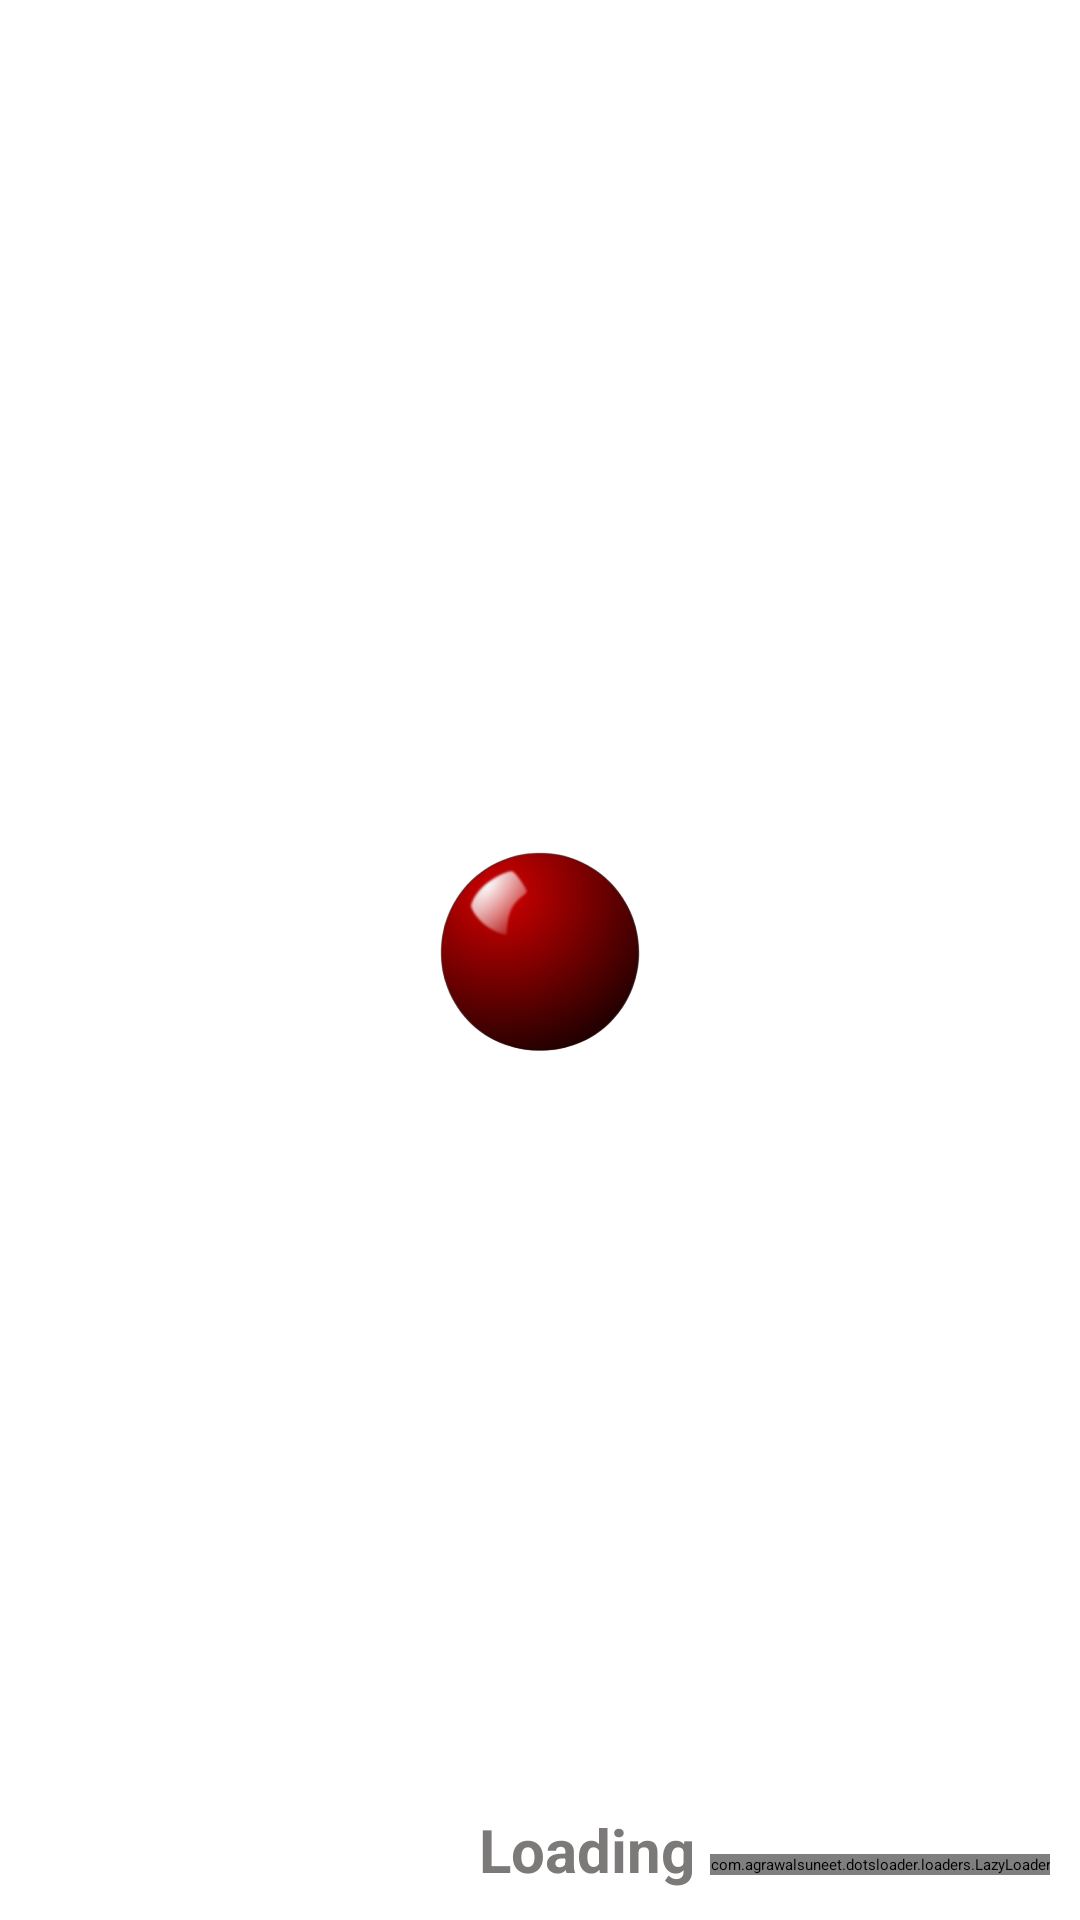

Produce the Android XML layout that renders to this screen, including the resource entries it uses.
<!-- AndroidManifest.xml: application theme Theme.ButtonChanger -->
<!-- res/layout/activity_main.xml -->
<?xml version="1.0" encoding="utf-8"?>
<androidx.constraintlayout.widget.ConstraintLayout
    xmlns:android="http://schemas.android.com/apk/res/android"
    xmlns:app="http://schemas.android.com/apk/res-auto"
    xmlns:tools="http://schemas.android.com/tools"
    android:layout_width="match_parent"
    android:layout_height="match_parent"
    android:background="@color/white"
    tools:context=".ui.main.MainActivity">


    <ImageView
        android:id="@+id/ivWorking"
        android:layout_width="80dp"
        android:layout_height="80dp"
        android:src="@drawable/work_icon"
        app:layout_constraintTop_toTopOf="parent"
        app:layout_constraintEnd_toEndOf="parent"
        app:layout_constraintStart_toStartOf="parent"
        app:layout_constraintBottom_toBottomOf="parent"
        android:visibility="gone"/>

    <ImageView
        android:id="@+id/ivIcon"
        android:layout_width="80dp"
        android:layout_height="80dp"
        android:src="@drawable/snooker_icon"
        app:layout_constraintBottom_toBottomOf="parent"
        app:layout_constraintEnd_toEndOf="parent"
        app:layout_constraintStart_toStartOf="parent"
        app:layout_constraintTop_toTopOf="parent" />

    <LinearLayout
        android:id="@+id/layoutLoading"
        android:layout_width="wrap_content"
        android:layout_height="wrap_content"
        android:orientation="horizontal"
        android:layout_margin="10dp"
        app:layout_constraintBottom_toBottomOf="parent"
        app:layout_constraintEnd_toEndOf="parent">

        <TextView
            android:id="@+id/txtLoading"
            android:layout_width="wrap_content"
            android:layout_height="wrap_content"
            android:layout_marginTop="20dp"
            android:text="@string/loading"
            android:textColor="#7C7979"
            android:textSize="20sp"
            android:textStyle="bold" />

        <com.agrawalsuneet.dotsloader.loaders.LazyLoader
            android:id="@+id/txtDots"
            android:layout_width="wrap_content"
            android:layout_height="wrap_content"
            android:layout_gravity="bottom"
            android:layout_marginStart="5dp"
            android:layout_marginBottom="5dp"
            app:lazyloader_animDur="800"
            app:lazyloader_dotsDist="3dp"
            app:lazyloader_dotsRadius="3dp"
            app:lazyloader_firstDelayDur="150"
            app:lazyloader_firstDotColor="#7C7979"
            app:lazyloader_interpolator="@android:anim/decelerate_interpolator"
            app:lazyloader_secondDelayDur="300"
            app:lazyloader_secondDotColor="#7C7979"
            app:lazyloader_thirdDotColor="#7C7979" />

    </LinearLayout>

</androidx.constraintlayout.widget.ConstraintLayout>
<!-- resources referenced by this layout -->
<resources>
  <!-- drawable snooker_icon: png bitmap (drawable-v24, 131268 bytes) -->
  <!-- drawable work_icon: png bitmap (drawable, 70028 bytes) -->
  <string name="loading">Loading</string>
  <style name="Theme.ButtonChanger" parent="Theme.AppCompat.DayNight.NoActionBar">
          <item name="android:windowNoTitle">true</item>
          <item name="android:windowActionBar">false</item>
          <item name="android:windowFullscreen">true</item>
          <item name="android:windowContentOverlay">@null</item>
      </style>
  <!-- not gathered from this repository: default colours our renderer supplied (Android Studio template values) -->
  <color name="white">#FFFFFFFF</color>
</resources>
